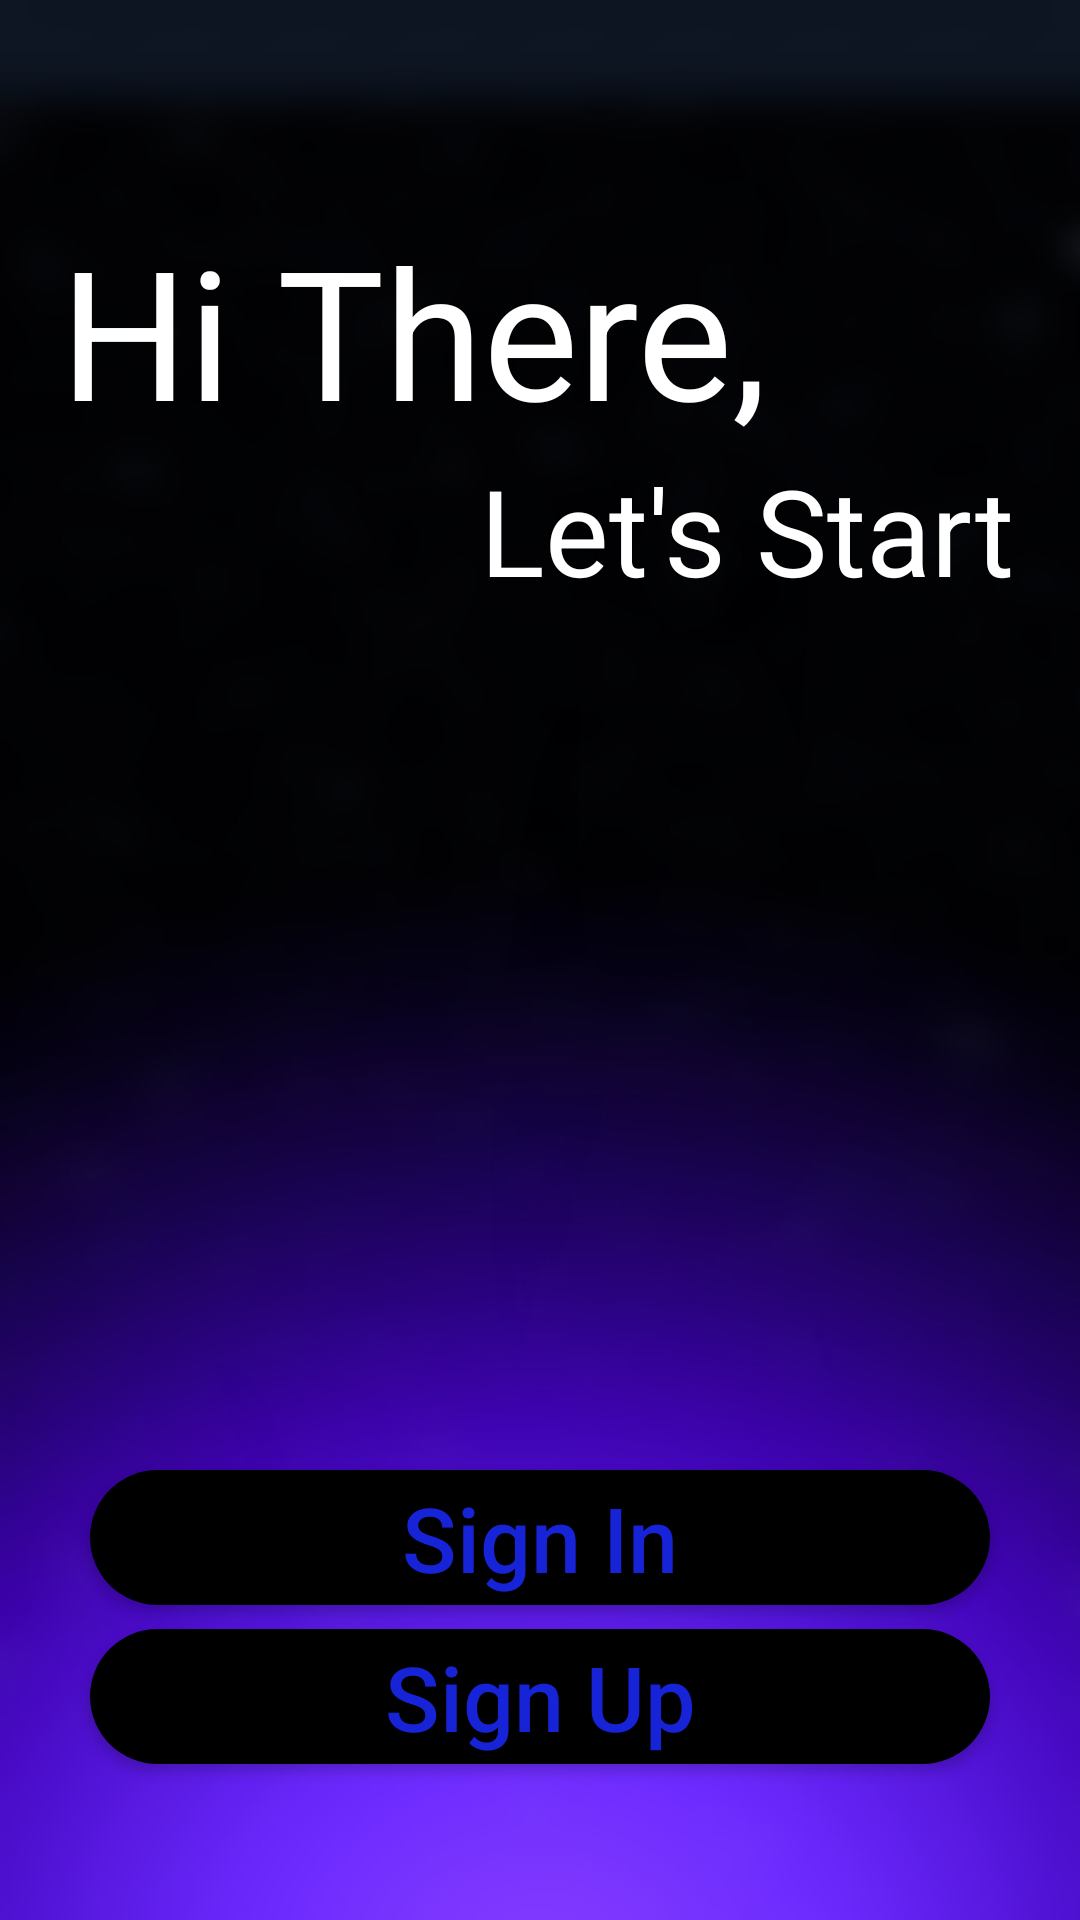

This screen was rendered from an Android layout file. Write that file and the resources it references.
<!-- AndroidManifest.xml: application theme Theme.Ecommercedemo -->
<!-- res/layout/fragment_start.xml -->
<?xml version="1.0" encoding="utf-8"?>
<androidx.constraintlayout.widget.ConstraintLayout xmlns:android="http://schemas.android.com/apk/res/android"
    xmlns:app="http://schemas.android.com/apk/res-auto"
    xmlns:tools="http://schemas.android.com/tools"
    android:layout_width="match_parent"
    android:layout_height="match_parent"
    android:background="@drawable/login_background5"
    tools:context=".fragments.StartFragment">


    <TextView
        android:id="@+id/textView"
        style="@style/TextAppearance.AppCompat.Large"
        android:layout_width="match_parent"
        android:layout_height="wrap_content"
        android:layout_marginTop="70dp"
        android:paddingLeft="20sp"
        android:text="Hi There,"
        android:textColor="@color/white"
        android:textSize="60sp"
        app:layout_constraintEnd_toEndOf="parent"
        app:layout_constraintHorizontal_bias="0.0"
        app:layout_constraintStart_toStartOf="parent"
        app:layout_constraintTop_toTopOf="parent" />

    <TextView
        android:id="@+id/textView2"
        android:layout_width="match_parent"
        android:layout_height="wrap_content"
        android:paddingLeft="150sp"
        android:text=" Let's Start"
        android:textColor="@color/white"
        android:textSize="40sp"
        app:layout_constraintEnd_toEndOf="parent"
        app:layout_constraintHorizontal_bias="0.0"
        app:layout_constraintStart_toStartOf="parent"
        app:layout_constraintTop_toBottomOf="@+id/textView" />


    <androidx.appcompat.widget.AppCompatButton
        android:id="@+id/start_signIn"
        android:layout_width="300dp"
        android:layout_height="45dp"
        android:background="@drawable/rounded_corners"
        android:text="Sign In"
        android:textAllCaps="false"
        android:textColor="#1723d6"
        android:textSize="30sp"
        app:layout_constraintBottom_toBottomOf="parent"
        app:layout_constraintEnd_toEndOf="parent"
        app:layout_constraintHorizontal_bias="0.5"
        app:layout_constraintStart_toStartOf="parent"
        app:layout_constraintTop_toBottomOf="@+id/textView2"
        app:layout_constraintVertical_bias="0.732" />

    <androidx.appcompat.widget.AppCompatButton
        android:id="@+id/start_signUp"
        android:layout_width="300dp"
        android:layout_height="45dp"
        android:layout_marginTop="8dp"
        android:background="@drawable/rounded_corners"
        android:text="Sign Up"
        android:textAllCaps="false"
        android:textColor="#1723d6"
        android:textSize="30sp"
        app:layout_constraintBottom_toBottomOf="parent"
        app:layout_constraintEnd_toEndOf="parent"
        app:layout_constraintHorizontal_bias="0.5"
        app:layout_constraintStart_toStartOf="parent"
        app:layout_constraintTop_toBottomOf="@+id/start_signIn"
        app:layout_constraintVertical_bias="0.0" />


</androidx.constraintlayout.widget.ConstraintLayout>
<!-- resources referenced by this layout -->
<resources>
  <color name="white">#FFFFFFFF</color>
  <!-- drawable login_background5: jpg bitmap (drawable, 148480 bytes) -->
  <!-- drawable rounded_corners (drawable) -->
  <?xml version="1.0" encoding="utf-8"?>
  <shape xmlns:android="http://schemas.android.com/apk/res/android">
      <corners android:radius="24dp" />
      <solid android:color="#000000"/>
  
  </shape>
  <style name="Theme.Ecommercedemo" parent="Theme.MaterialComponents.DayNight.DarkActionBar">
          
          <item name="colorPrimary">@color/purple_500</item>
          <item name="colorPrimaryVariant">@color/purple_700</item>
          <item name="colorOnPrimary">@color/white</item>
          
          <item name="colorSecondary">@color/teal_200</item>
          <item name="colorSecondaryVariant">@color/teal_700</item>
          <item name="colorOnSecondary">@color/black</item>
          
          <item name="android:statusBarColor" tools:targetApi="l">?attr/colorPrimaryVariant</item>
          
      </style>
  <color name="purple_500">#FF6200EE</color>
  <color name="purple_700">#FF3700B3</color>
  <color name="teal_200">#FF03DAC5</color>
  <color name="teal_700">#FF018786</color>
  <color name="black">#FF000000</color>
</resources>
